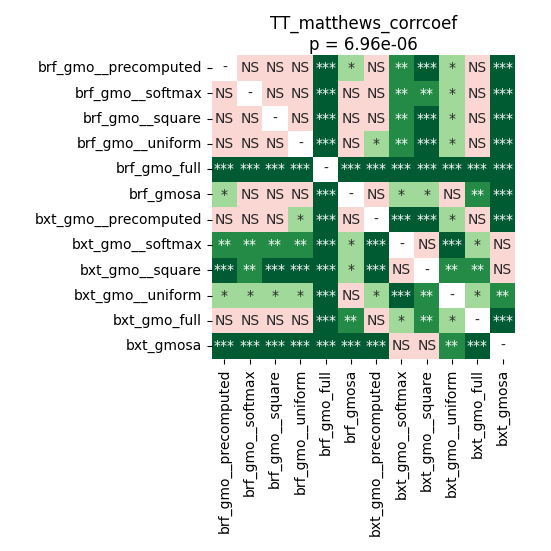

The data file committed next to this chart (first rows):
	brf_gmo__precomputed	brf_gmo__softmax	brf_gmo__square	brf_gmo__uniform	brf_gmo_full	brf_gmosa	bxt_gmo__precomputed	bxt_gmo__softmax	bxt_gmo__square	bxt_gmo__uniform	bxt_gmo_full	bxt_gmosa
brf_gmo__precomputed	1.0	0.7512	0.1259	0.9799	0.0001007	0.02624	0.203	0.001085	0.0002627	0.01399	0.1353	0.0001007
brf_gmo__softmax	0.7512	1.0	0.09184	0.779	0.0001007	0.08459	0.1909	0.005371	0.004406	0.01001	0.3389	0.0001007
brf_gmo__square	0.1259	0.09184	1.0	0.1481	0.0001007	0.6562	0.8064	0.001367	0.0001007	0.03832	0.09184	0.0002627
brf_gmo__uniform	0.9799	0.779	0.1481	1.0	0.0001007	0.1909	0.03832	0.001085	0.0004196	0.03011	0.5188	0.0001007
brf_gmo_full	0.0001007	0.0001007	0.0001007	0.0001007	1.0	0.0001007	0.0001007	0.0001007	0.0001007	0.0001007	0.0001007	0.0001007
brf_gmosa	0.02624	0.08459	0.6562	0.1909	0.0001007	1.0	0.8335	0.03832	0.04349	0.203	0.004406	0.0001007
bxt_gmo__precomputed	0.203	0.1909	0.8064	0.03832	0.0001007	0.8335	1.0	0.0001007	0.0001007	0.02274	0.1791	0.0001007
bxt_gmo__softmax	0.001085	0.005371	0.001367	0.001085	0.0001007	0.03832	0.0001007	1.0	0.1353	0.0002627	0.01185	0.684
bxt_gmo__square	0.0002627	0.004406	0.0001007	0.0004196	0.0001007	0.04349	0.0001007	0.1353	1.0	0.001736	0.002216	0.1145
bxt_gmo__uniform	0.01399	0.01001	0.03832	0.03011	0.0001007	0.203	0.02274	0.0002627	0.001736	1.0	0.02274	0.001367
bxt_gmo_full	0.1353	0.3389	0.09184	0.5188	0.0001007	0.004406	0.1791	0.01185	0.002216	0.02274	1.0	0.0001007
bxt_gmosa	0.0001007	0.0001007	0.0002627	0.0001007	0.0001007	0.0001007	0.0001007	0.684	0.1145	0.001367	0.0001007	1.0
